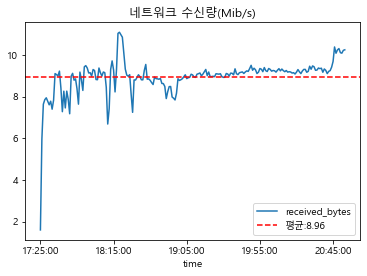

Data behind this chart, as committed beside it:
time, received_bytes
Sun Aug 13 2023 17:25:00 GMT+0900 (한국 표준…, 1603654
Sun Aug 13 2023 17:26:00 GMT+0900 (한국 표준…, 5960091
Sun Aug 13 2023 17:27:00 GMT+0900 (한국 표준…, 7636380
Sun Aug 13 2023 17:28:00 GMT+0900 (한국 표준…, 7854440
Sun Aug 13 2023 17:29:00 GMT+0900 (한국 표준…, 7943746
Sun Aug 13 2023 17:30:00 GMT+0900 (한국 표준…, 7774457
Sun Aug 13 2023 17:31:00 GMT+0900 (한국 표준…, 7607475
Sun Aug 13 2023 17:32:00 GMT+0900 (한국 표준…, 7780128
Sun Aug 13 2023 17:33:00 GMT+0900 (한국 표준…, 7397403
Sun Aug 13 2023 17:34:00 GMT+0900 (한국 표준…, 7829437
Sun Aug 13 2023 17:35:00 GMT+0900 (한국 표준…, 9105795
Sun Aug 13 2023 17:36:00 GMT+0900 (한국 표준…, 9057932
Sun Aug 13 2023 17:37:00 GMT+0900 (한국 표준…, 8993704
Sun Aug 13 2023 17:38:00 GMT+0900 (한국 표준…, 9223910
Sun Aug 13 2023 17:39:00 GMT+0900 (한국 표준…, 8412960
Sun Aug 13 2023 17:40:00 GMT+0900 (한국 표준…, 7277624
Sun Aug 13 2023 17:41:00 GMT+0900 (한국 표준…, 8261912
Sun Aug 13 2023 17:42:00 GMT+0900 (한국 표준…, 7458024
Sun Aug 13 2023 17:43:00 GMT+0900 (한국 표준…, 8264547
Sun Aug 13 2023 17:44:00 GMT+0900 (한국 표준…, 7871117
Sun Aug 13 2023 17:45:00 GMT+0900 (한국 표준…, 7177953
Sun Aug 13 2023 17:46:00 GMT+0900 (한국 표준…, 8978626
Sun Aug 13 2023 17:47:00 GMT+0900 (한국 표준…, 9118293
Sun Aug 13 2023 17:48:00 GMT+0900 (한국 표준…, 8789333
Sun Aug 13 2023 17:49:00 GMT+0900 (한국 표준…, 8852436
Sun Aug 13 2023 17:50:00 GMT+0900 (한국 표준…, 8378680
Sun Aug 13 2023 17:51:00 GMT+0900 (한국 표준…, 7638668
Sun Aug 13 2023 17:52:00 GMT+0900 (한국 표준…, 9178034
Sun Aug 13 2023 17:53:00 GMT+0900 (한국 표준…, 8815187
Sun Aug 13 2023 17:54:00 GMT+0900 (한국 표준…, 8297481
Sun Aug 13 2023 17:55:00 GMT+0900 (한국 표준…, 9429889
Sun Aug 13 2023 17:56:00 GMT+0900 (한국 표준…, 9488029
Sun Aug 13 2023 17:57:00 GMT+0900 (한국 표준…, 9373645
Sun Aug 13 2023 17:58:00 GMT+0900 (한국 표준…, 9135233
Sun Aug 13 2023 17:59:00 GMT+0900 (한국 표준…, 9147309
Sun Aug 13 2023 18:00:00 GMT+0900 (한국 표준…, 8985431
Sun Aug 13 2023 18:01:00 GMT+0900 (한국 표준…, 9301358
Sun Aug 13 2023 18:02:00 GMT+0900 (한국 표준…, 9251957
Sun Aug 13 2023 18:03:00 GMT+0900 (한국 표준…, 8820309
Sun Aug 13 2023 18:04:00 GMT+0900 (한국 표준…, 8812633
Sun Aug 13 2023 18:05:00 GMT+0900 (한국 표준…, 9373130
Sun Aug 13 2023 18:06:00 GMT+0900 (한국 표준…, 9144537
Sun Aug 13 2023 18:07:00 GMT+0900 (한국 표준…, 8988360
Sun Aug 13 2023 18:08:00 GMT+0900 (한국 표준…, 9181202
Sun Aug 13 2023 18:09:00 GMT+0900 (한국 표준…, 9148680
Sun Aug 13 2023 18:10:00 GMT+0900 (한국 표준…, 8446516
Sun Aug 13 2023 18:11:00 GMT+0900 (한국 표준…, 6684833
Sun Aug 13 2023 18:12:00 GMT+0900 (한국 표준…, 7427793
Sun Aug 13 2023 18:13:00 GMT+0900 (한국 표준…, 9302736
Sun Aug 13 2023 18:14:00 GMT+0900 (한국 표준…, 9714118
Sun Aug 13 2023 18:15:00 GMT+0900 (한국 표준…, 9278833
Sun Aug 13 2023 18:16:00 GMT+0900 (한국 표준…, 8226151
Sun Aug 13 2023 18:17:00 GMT+0900 (한국 표준…, 9304453
Sun Aug 13 2023 18:18:00 GMT+0900 (한국 표준…, 11035385
Sun Aug 13 2023 18:19:00 GMT+0900 (한국 표준…, 11090005
Sun Aug 13 2023 18:20:00 GMT+0900 (한국 표준…, 10966682
Sun Aug 13 2023 18:21:00 GMT+0900 (한국 표준…, 10851725
Sun Aug 13 2023 18:22:00 GMT+0900 (한국 표준…, 10090283
Sun Aug 13 2023 18:23:00 GMT+0900 (한국 표준…, 9322842
Sun Aug 13 2023 18:24:00 GMT+0900 (한국 표준…, 9034860
... 149 more rows
